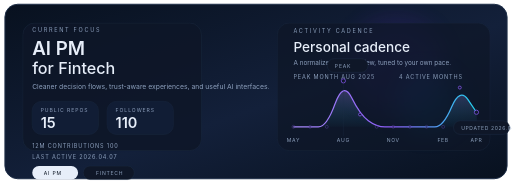
t = 0.00 s
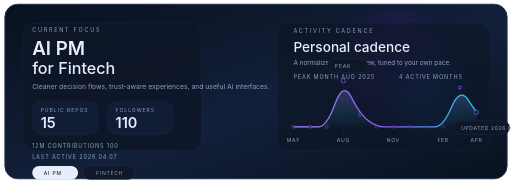
t = 1.33 s
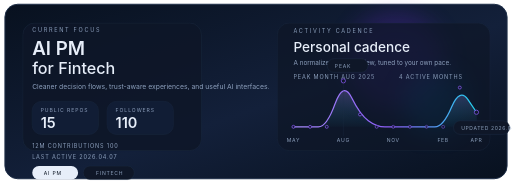
t = 2.67 s
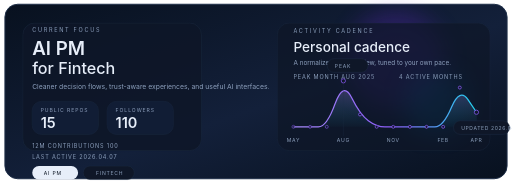
t = 4.00 s
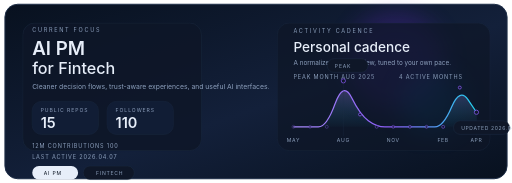
t = 5.33 s
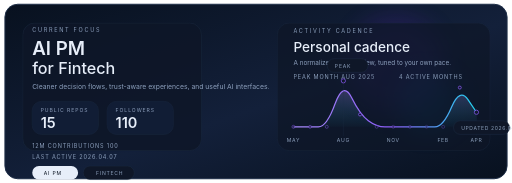
t = 6.67 s

The animated SVG that drew these frames (rendered in a browser with its animation timeline set to each time). Animation: 12 SMIL elements (animate=12), 3 CSS @keyframes rules; one cycle of 8.00 s, repeats indefinitely.

<svg xmlns="http://www.w3.org/2000/svg" width="1200" height="430" viewBox="0 0 1200 430" role="img" aria-labelledby="title desc">
  <title id="title">Adkid Zephyr profile motion card</title>
  <desc id="desc">Daily-updated AI PM and fintech profile card with a spacious Gemini-inspired layout and normalized activity curve.</desc>
  <defs>
    <linearGradient id="card-bg" x1="0" y1="0" x2="1" y2="1">
      <stop offset="0" stop-color="#08111f"/>
      <stop offset="0.55" stop-color="#13203a"/>
      <stop offset="1" stop-color="#08111f"/>
    </linearGradient>
    <linearGradient id="area" x1="0" y1="0" x2="0" y2="1">
      <stop offset="0" stop-color="#a78bfa" stop-opacity="0.26"/>
      <stop offset="1" stop-color="#22d3ee" stop-opacity="0.02"/>
    </linearGradient>
    <linearGradient id="line-gradient" x1="0" y1="0" x2="1" y2="0">
      <stop offset="0" stop-color="#a78bfa"/>
      <stop offset="0.54" stop-color="#8b5cf6"/>
      <stop offset="1" stop-color="#22d3ee"/>
    </linearGradient>
    <filter id="blur-orb" x="-30%" y="-30%" width="160%" height="160%">
      <feGaussianBlur stdDeviation="28"/>
    </filter>
    <style><![CDATA[
      .outline {
        stroke: #203049;
        stroke-width: 1;
        fill: none;
        vector-effect: non-scaling-stroke;
      }
      .trace {
        stroke: url(#line-gradient);
        stroke-width: 3;
        fill: none;
        stroke-linecap: round;
        stroke-linejoin: round;
      }
      .float {
        animation: float 8s ease-in-out infinite;
      }
      .pulse {
        animation: pulse 3.8s ease-in-out infinite;
      }
      .glow {
        animation: glow 7.2s ease-in-out infinite;
      }
      @keyframes float {
        0%, 100% { transform: translateY(0); opacity: 0.14; }
        50% { transform: translateY(-12px); opacity: 0.28; }
      }
      @keyframes pulse {
        0%, 100% { opacity: 0.45; transform: scale(1); }
        50% { opacity: 1; transform: scale(1.18); }
      }
      @keyframes glow {
        0%, 100% { opacity: 0.18; transform: translateX(0); }
        50% { opacity: 0.32; transform: translateX(18px); }
      }
    ]]></style>
  </defs>

  <rect x="10" y="10" width="1180" height="410" rx="30" fill="url(#card-bg)"/>
  <rect x="10" y="10" width="1180" height="410" rx="30" class="outline"/>
  <circle cx="928" cy="154" r="116" fill="#6d28d9" opacity="0.2" filter="url(#blur-orb)" class="float"/>
  <circle cx="1004" cy="240" r="76" fill="#0284c7" opacity="0.13" filter="url(#blur-orb)" class="glow"/>
  <rect x="52" y="54" width="420" height="300" rx="28" fill="#0f1728" opacity="0.86" stroke="#203049" stroke-width="1"/>
  <rect x="650" y="54" width="500" height="300" rx="28" fill="#0f1728" opacity="0.72" stroke="#203049" stroke-width="1"/>

  <g transform="translate(74 76)">
    <text x="0" y="0" fill="#8da0bd" font-family="Inter, Helvetica Neue, Arial, sans-serif" font-size="13" letter-spacing="4">CURRENT FOCUS</text>
    <text x="0" y="54" fill="#e7eef9" font-family="Inter, Helvetica Neue, Arial, sans-serif" font-size="44" font-weight="600">AI PM</text>
    <text x="0" y="98" fill="#e7eef9" font-family="Inter, Helvetica Neue, Arial, sans-serif" font-size="38" font-weight="500">for Fintech</text>
    <text x="0" y="132" fill="#8da0bd" font-family="Inter, Helvetica Neue, Arial, sans-serif" font-size="16">Cleaner decision flows, trust-aware experiences, and useful AI interfaces.</text>
    <rect x="0" y="162" width="156" height="78" rx="22" fill="#13203a" opacity="0.72" stroke="#203049" stroke-width="1"/>
    <text x="20" y="188" fill="#8da0bd" font-family="Inter, Helvetica Neue, Arial, sans-serif" font-size="12" letter-spacing="2.2">PUBLIC REPOS</text>
    <text x="20" y="224" fill="#e7eef9" font-family="Inter, Helvetica Neue, Arial, sans-serif" font-size="34" font-weight="600">15</text>
    <rect x="176" y="162" width="156" height="78" rx="22" fill="#13203a" opacity="0.72" stroke="#203049" stroke-width="1"/>
    <text x="196" y="188" fill="#8da0bd" font-family="Inter, Helvetica Neue, Arial, sans-serif" font-size="12" letter-spacing="2.2">FOLLOWERS</text>
    <text x="196" y="224" fill="#e7eef9" font-family="Inter, Helvetica Neue, Arial, sans-serif" font-size="34" font-weight="600">110</text>
    <text x="0" y="272" fill="#8da0bd" font-family="Inter, Helvetica Neue, Arial, sans-serif" font-size="13" letter-spacing="2">12M CONTRIBUTIONS  100</text>
    <text x="0" y="298" fill="#8da0bd" font-family="Inter, Helvetica Neue, Arial, sans-serif" font-size="13" letter-spacing="2">LAST ACTIVE  2026.04.07</text>
    <g transform="translate(0 314)">
      <rect x="0" y="0" width="108" height="32" rx="16" fill="#e7eef9"/>
      <text x="27" y="21" fill="#08111f" font-family="Inter, Helvetica Neue, Arial, sans-serif" font-size="12" letter-spacing="2">AI PM</text>
      <rect x="120" y="0" width="120" height="32" rx="16" fill="#0f1728" stroke="#203049" stroke-width="1"/>
      <text x="150" y="21" fill="#8da0bd" font-family="Inter, Helvetica Neue, Arial, sans-serif" font-size="12" letter-spacing="1.8">FINTECH</text>
    </g>
  </g>

  <g transform="translate(688 78)">
    <text x="0" y="0" fill="#8da0bd" font-family="Inter, Helvetica Neue, Arial, sans-serif" font-size="13" letter-spacing="4">ACTIVITY CADENCE</text>
    <text x="0" y="44" fill="#e7eef9" font-family="Inter, Helvetica Neue, Arial, sans-serif" font-size="32" font-weight="500">Personal cadence</text>
    <text x="0" y="74" fill="#8da0bd" font-family="Inter, Helvetica Neue, Arial, sans-serif" font-size="15">A normalized monthly view, tuned to your own pace.</text>
    <text x="0" y="108" fill="#8da0bd" font-family="Inter, Helvetica Neue, Arial, sans-serif" font-size="13" letter-spacing="2">PEAK MONTH  AUG 2025</text>
    <text x="248" y="108" fill="#8da0bd" font-family="Inter, Helvetica Neue, Arial, sans-serif" font-size="13" letter-spacing="2">4 ACTIVE MONTHS</text>
  </g>

  <g>
    <path d="M 688.0 298.0 Q 727.1 298.0 746.6 298.0 Q 766.2 298.0 785.7 244.0 Q 805.3 190.0 824.8 229.5 Q 844.4 269.0 863.9 283.5 Q 883.5 298.0 903.0 298.0 Q 922.5 298.0 942.1 298.0 Q 961.6 298.0 981.2 298.0 Q 1000.7 298.0 1020.3 298.0 Q 1039.8 298.0 1059.4 251.9 Q 1078.9 205.8 1098.5 234.8 Q 1118.0 263.8 1118.0 263.8 L 1118.0 298.0 L 688.0 298.0 Z" fill="url(#area)"/>
    <path d="M 688.0 298.0 Q 727.1 298.0 746.6 298.0 Q 766.2 298.0 785.7 244.0 Q 805.3 190.0 824.8 229.5 Q 844.4 269.0 863.9 283.5 Q 883.5 298.0 903.0 298.0 Q 922.5 298.0 942.1 298.0 Q 961.6 298.0 981.2 298.0 Q 1000.7 298.0 1020.3 298.0 Q 1039.8 298.0 1059.4 251.9 Q 1078.9 205.8 1098.5 234.8 Q 1118.0 263.8 1118.0 263.8" class="trace"/>
    <circle cx="688.0" cy="298.0" r="3.5" fill="#0f1728" stroke="#8b5cf6" stroke-width="1.8" opacity="0.34"><animate attributeName="opacity" values="0.34;1;0.34" dur="5.4s" begin="0.0s" repeatCount="indefinite"/></circle><circle cx="727.1" cy="298.0" r="3.5" fill="#0f1728" stroke="#8b5cf6" stroke-width="1.8" opacity="0.34"><animate attributeName="opacity" values="0.34;1;0.34" dur="5.4s" begin="0.16s" repeatCount="indefinite"/></circle><circle cx="766.2" cy="298.0" r="3.5" fill="#0f1728" stroke="#8b5cf6" stroke-width="1.8" opacity="0.34"><animate attributeName="opacity" values="0.34;1;0.34" dur="5.4s" begin="0.32s" repeatCount="indefinite"/></circle><circle cx="805.3" cy="190.0" r="5" fill="#0f1728" stroke="#8b5cf6" stroke-width="1.8" opacity="0.96"><animate attributeName="opacity" values="0.96;1;0.96" dur="5.4s" begin="0.48s" repeatCount="indefinite"/></circle><circle cx="844.4" cy="269.0" r="3.5" fill="#0f1728" stroke="#8b5cf6" stroke-width="1.8" opacity="0.96"><animate attributeName="opacity" values="0.96;1;0.96" dur="5.4s" begin="0.64s" repeatCount="indefinite"/></circle><circle cx="883.5" cy="298.0" r="3.5" fill="#0f1728" stroke="#8b5cf6" stroke-width="1.8" opacity="0.34"><animate attributeName="opacity" values="0.34;1;0.34" dur="5.4s" begin="0.8s" repeatCount="indefinite"/></circle><circle cx="922.5" cy="298.0" r="3.5" fill="#0f1728" stroke="#8b5cf6" stroke-width="1.8" opacity="0.34"><animate attributeName="opacity" values="0.34;1;0.34" dur="5.4s" begin="0.96s" repeatCount="indefinite"/></circle><circle cx="961.6" cy="298.0" r="3.5" fill="#0f1728" stroke="#8b5cf6" stroke-width="1.8" opacity="0.34"><animate attributeName="opacity" values="0.34;1;0.34" dur="5.4s" begin="1.12s" repeatCount="indefinite"/></circle><circle cx="1000.7" cy="298.0" r="3.5" fill="#0f1728" stroke="#8b5cf6" stroke-width="1.8" opacity="0.34"><animate attributeName="opacity" values="0.34;1;0.34" dur="5.4s" begin="1.28s" repeatCount="indefinite"/></circle><circle cx="1039.8" cy="298.0" r="3.5" fill="#0f1728" stroke="#8b5cf6" stroke-width="1.8" opacity="0.34"><animate attributeName="opacity" values="0.34;1;0.34" dur="5.4s" begin="1.44s" repeatCount="indefinite"/></circle><circle cx="1078.9" cy="205.8" r="3.5" fill="#0f1728" stroke="#8b5cf6" stroke-width="1.8" opacity="0.96"><animate attributeName="opacity" values="0.96;1;0.96" dur="5.4s" begin="1.6s" repeatCount="indefinite"/></circle><circle cx="1118.0" cy="263.8" r="5" fill="#0f1728" stroke="#8b5cf6" stroke-width="1.8" opacity="0.96"><animate attributeName="opacity" values="0.96;1;0.96" dur="5.4s" begin="1.76s" repeatCount="indefinite"/></circle>
    <text x="688.0" y="334" fill="#8da0bd" font-family="Inter, Helvetica Neue, Arial, sans-serif" font-size="12" text-anchor="middle" letter-spacing="1.6">MAY</text><text x="805.3" y="334" fill="#8da0bd" font-family="Inter, Helvetica Neue, Arial, sans-serif" font-size="12" text-anchor="middle" letter-spacing="1.6">AUG</text><text x="922.5" y="334" fill="#8da0bd" font-family="Inter, Helvetica Neue, Arial, sans-serif" font-size="12" text-anchor="middle" letter-spacing="1.6">NOV</text><text x="1039.8" y="334" fill="#8da0bd" font-family="Inter, Helvetica Neue, Arial, sans-serif" font-size="12" text-anchor="middle" letter-spacing="1.6">FEB</text><text x="1118.0" y="334" fill="#8da0bd" font-family="Inter, Helvetica Neue, Arial, sans-serif" font-size="12" text-anchor="middle" letter-spacing="1.6">APR</text>
    <line x1="805.3" y1="190.0" x2="805.3" y2="320" class="outline" opacity="0.24"/>
    <line x1="1118.0" y1="263.8" x2="1118.0" y2="320" class="outline" opacity="0.18"/>
    <g transform="translate(767.3 138.0)">
      <rect x="0" y="0" width="96" height="32" rx="16" fill="#0f1728" stroke="#203049" stroke-width="1"/>
      <text x="18" y="21" fill="#8da0bd" font-family="Inter, Helvetica Neue, Arial, sans-serif" font-size="12" letter-spacing="1.8">PEAK</text>
    </g>
    <g transform="translate(1064.0 283.8)">
      <rect x="0" y="0" width="132" height="32" rx="16" fill="#0f1728" stroke="#203049" stroke-width="1"/>
      <text x="18" y="21" fill="#8da0bd" font-family="Inter, Helvetica Neue, Arial, sans-serif" font-size="12" letter-spacing="1.4">UPDATED 2026.04.10</text>
    </g>
  </g>
</svg>
